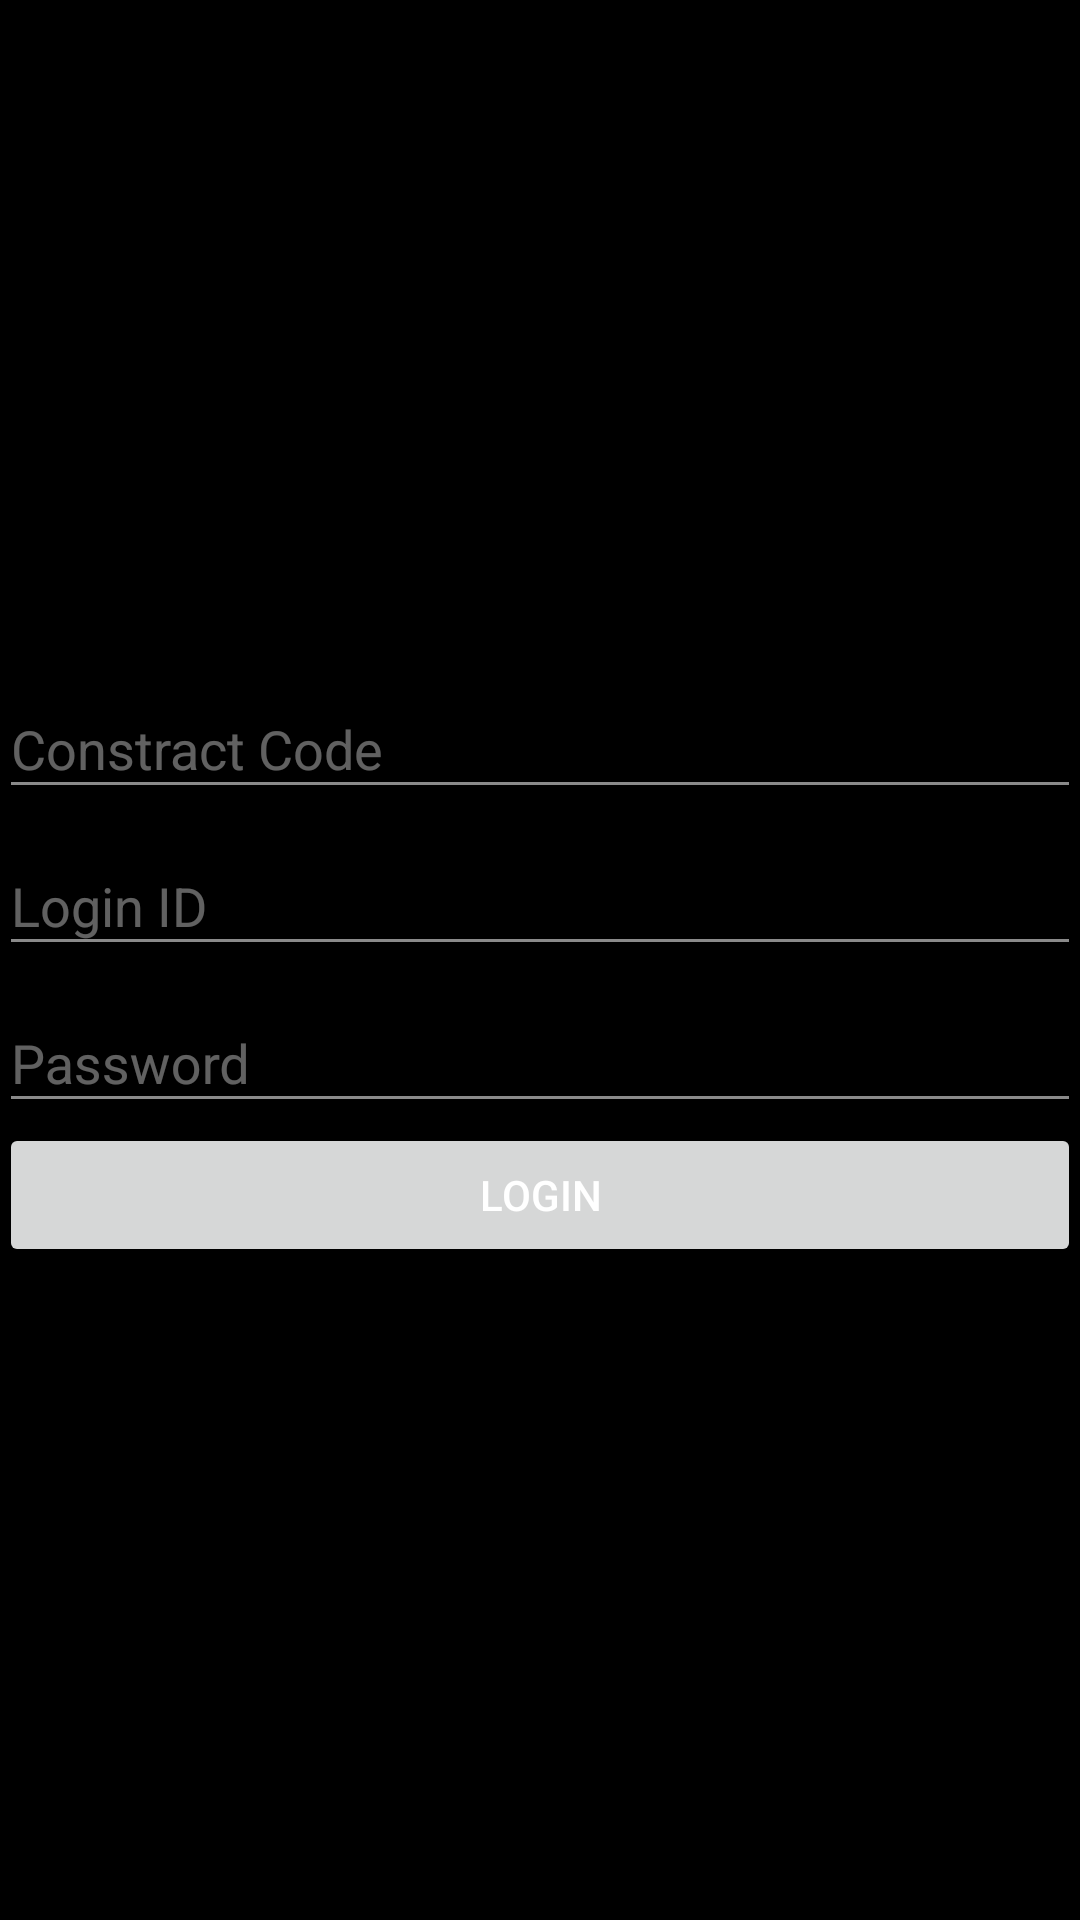

Produce the Android XML layout that renders to this screen, including the resource entries it uses.
<!-- AndroidManifest.xml: application theme AppTheme -->
<!-- res/layout/activity_login.xml -->
<?xml version="1.0" encoding="utf-8"?>
<LinearLayout xmlns:android="http://schemas.android.com/apk/res/android"
    android:orientation="vertical"
    android:layout_width="match_parent"
    android:layout_height="match_parent"
    android:gravity="center"
    android:padding="@dimen/activity_padding">
  <android.support.design.widget.TextInputLayout
      android:id="@+id/tilConstractCode"
      android:layout_width="match_parent"
      android:layout_height="wrap_content">
    <android.support.design.widget.TextInputEditText
        android:id="@+id/edtConstractCode"
        android:layout_width="match_parent"
        android:layout_height="wrap_content"
        android:hint="@string/constract_code"
        android:padding="@dimen/activity_padding"
        android:gravity="center_vertical"
        android:inputType="text"/>
  </android.support.design.widget.TextInputLayout>
  <android.support.design.widget.TextInputLayout
      android:id="@+id/tilLoginId"
      android:layout_width="match_parent"
      android:layout_height="wrap_content">
    <android.support.design.widget.TextInputEditText
        android:id="@+id/edtLoginId"
        android:layout_width="match_parent"
        android:layout_height="wrap_content"
        android:hint="@string/login_id"
        android:padding="@dimen/activity_padding"
        android:gravity="center_vertical"
        android:inputType="text"/>
  </android.support.design.widget.TextInputLayout>
  <android.support.design.widget.TextInputLayout
      android:id="@+id/tilPassword"
      android:layout_width="match_parent"
      android:layout_height="wrap_content">
    <android.support.design.widget.TextInputEditText
        android:id="@+id/edtPassword"
        android:layout_width="match_parent"
        android:layout_height="wrap_content"
        android:hint="@string/password"
        android:padding="@dimen/activity_padding"
        android:gravity="center_vertical"
        android:inputType="textPassword"
        android:imeOptions="actionDone"/>
  </android.support.design.widget.TextInputLayout>

  <android.support.v7.widget.AppCompatButton
      android:id="@+id/btnLogin"
      android:layout_width="match_parent"
      android:layout_height="wrap_content"
      android:layout_marginTop="@dimen/activity_padding"
      android:text="@string/login"/>
</LinearLayout>
<!-- resources referenced by this layout -->
<resources>
  <string name="constract_code">Constract Code</string>
  <string name="login">Login</string>
  <string name="login_id">Login ID</string>
  <string name="password">Password</string>
  <style name="AppTheme" parent="Theme.AppCompat.Light.NoActionBar">
      <item name="colorPrimary">@color/black</item>
      <item name="colorPrimaryDark">@color/black</item>
      <item name="colorAccent">@color/orange_A400</item>
      <item name="windowActionModeOverlay">true</item>
  
      <item name="android:windowBackground">@color/black</item>
      <item name="android:textColorPrimary">#ffffff</item>
      <item name="android:textColorSecondary">#8Affffff</item> 
      <item name="android:textColorPrimaryDisableOnly">#61ffffff</item> 
      <item name="android:textColorHint">#61ffffff</item> 
    </style>
  <color name="black">#000000</color>
  <color name="orange_A400">#FF9100</color>
</resources>
